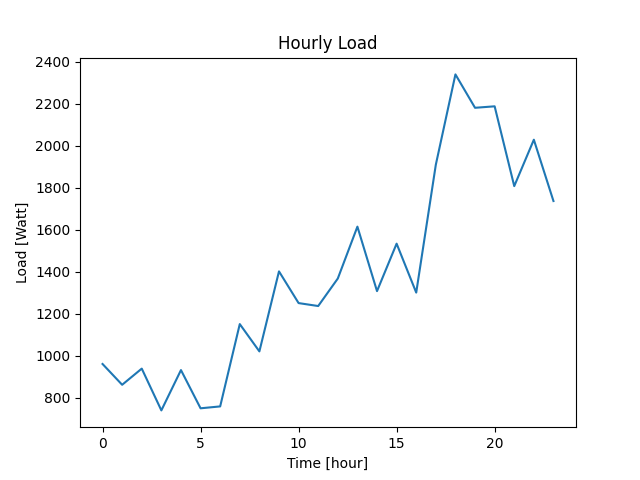

Values plotted in this chart, from the file beside it:
Datetime, Load
2022-04-07 10:40:41, 960
2022-04-07 11:40:41, 861
2022-04-07 12:40:41, 938
2022-04-07 13:40:41, 739
2022-04-07 14:40:41, 931
2022-04-07 15:40:41, 749
2022-04-07 16:40:41, 758
2022-04-07 17:40:41, 1150
2022-04-07 18:40:41, 1020
2022-04-07 19:40:41, 1401
2022-04-07 20:40:41, 1250
2022-04-07 21:40:41, 1236
2022-04-07 22:40:41, 1367
2022-04-07 23:40:41, 1614
2022-04-08 00:40:41, 1307
2022-04-08 01:40:41, 1533
2022-04-08 02:40:41, 1300
2022-04-08 03:40:41, 1909
2022-04-08 04:40:41, 2339
2022-04-08 05:40:41, 2180
2022-04-08 06:40:41, 2187
2022-04-08 07:40:41, 1807
2022-04-08 08:40:41, 2028
2022-04-08 09:40:41, 1736
